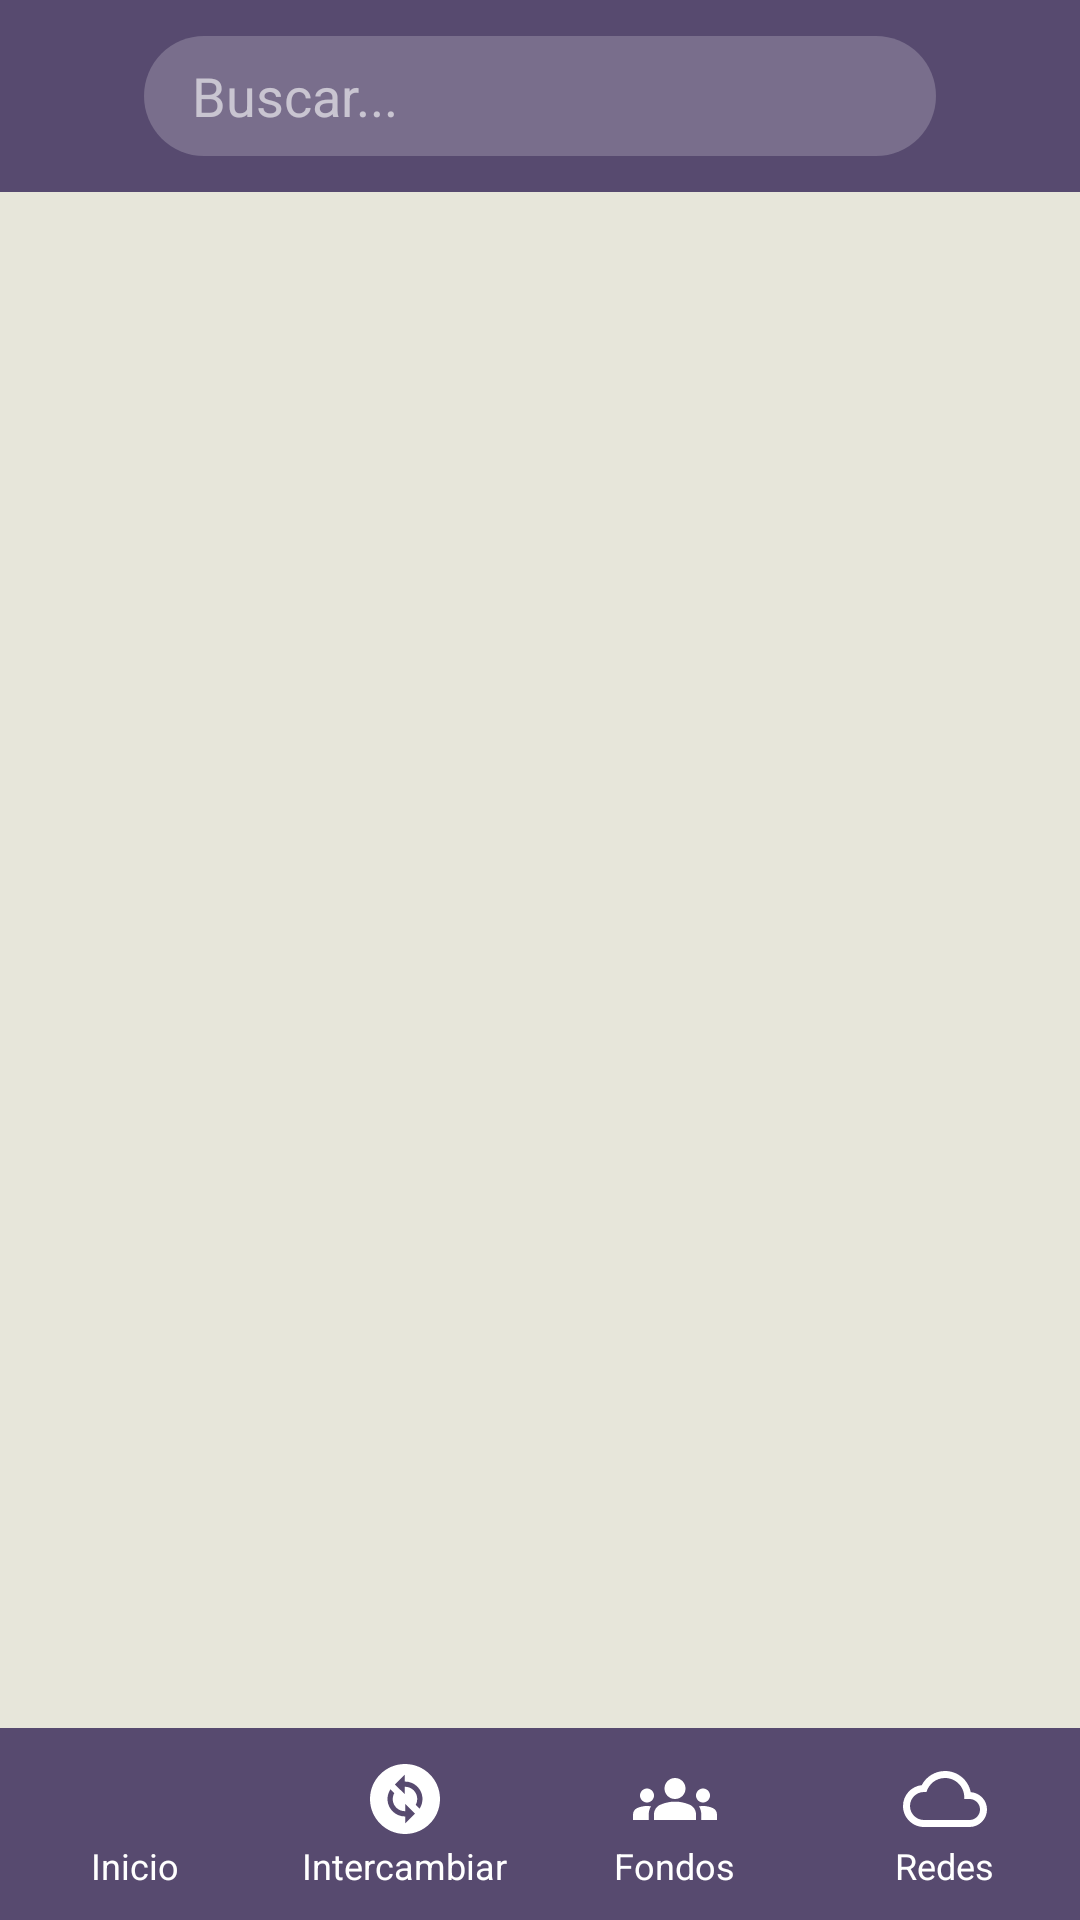

This screen was rendered from an Android layout file. Write that file and the resources it references.
<!-- AndroidManifest.xml: application theme Theme.HACKATECR6 -->
<!-- res/layout/inicio.xml -->
<?xml version="1.0" encoding="utf-8"?>
<androidx.constraintlayout.widget.ConstraintLayout
    xmlns:android="http://schemas.android.com/apk/res/android"
    xmlns:tools="http://schemas.android.com/tools"
    xmlns:app="http://schemas.android.com/apk/res-auto"
    android:id="@+id/main"
    android:layout_width="match_parent"
    android:layout_height="match_parent"
    android:background="@color/bg_crema_claro"
    tools:context=".Paquete1.Inicio">

    <androidx.constraintlayout.widget.ConstraintLayout
        android:id="@+id/top_bar"
        android:layout_width="0dp"
        android:layout_height="?attr/actionBarSize"
        android:background="@color/primary_dark_mood"
        android:paddingStart="16dp"
        android:paddingEnd="16dp"
        app:layout_constraintEnd_toEndOf="parent"
        app:layout_constraintStart_toStartOf="parent"
        app:layout_constraintTop_toTopOf="parent">

        <ImageView
            android:id="@+id/search_icon"
            android:layout_width="24dp"
            android:layout_height="24dp"
            android:src="@drawable/ic_search"
            app:layout_constraintBottom_toBottomOf="parent"
            app:layout_constraintStart_toStartOf="parent"
            app:layout_constraintTop_toTopOf="parent"
            app:tint="@color/text_light_mood"
            android:contentDescription="Icono de búsqueda" />

        <EditText
            android:id="@+id/search_edit_text"
            android:layout_width="0dp"
            android:layout_height="40dp"
            android:layout_marginStart="8dp"
            android:background="@drawable/rounded_search_background"
            android:hint="Buscar..."
            android:paddingStart="16dp"
            android:paddingEnd="16dp"
            android:textColorHint="#99FFFFFF"
            android:textColor="@color/text_light_mood"
            app:layout_constraintBottom_toBottomOf="parent"
            app:layout_constraintEnd_toStartOf="@+id/profile_icon"
            app:layout_constraintStart_toEndOf="@+id/search_icon"
            app:layout_constraintTop_toTopOf="parent"
            android:imeOptions="actionSearch"
            android:inputType="text" />

        <ImageView
            android:id="@+id/profile_icon"
            android:layout_width="32dp"
            android:layout_height="32dp"
            android:layout_marginStart="16dp"
            android:src="@drawable/ic_account"
            app:layout_constraintBottom_toBottomOf="parent"
            app:layout_constraintEnd_toEndOf="parent"
            app:layout_constraintTop_toTopOf="parent"
            app:tint="@color/text_light_mood"
            android:contentDescription="Icono de perfil" />

    </androidx.constraintlayout.widget.ConstraintLayout>

    <androidx.recyclerview.widget.RecyclerView
        android:id="@+id/recyclerViewPosts"
        android:layout_width="0dp"
        android:layout_height="0dp"
        android:clipToPadding="false"
        android:paddingTop="8dp"
        android:paddingBottom="8dp"
        app:layout_constraintTop_toBottomOf="@+id/top_bar"
        app:layout_constraintBottom_toTopOf="@+id/bottom_navigation_bar"
        app:layout_constraintStart_toStartOf="parent"
        app:layout_constraintEnd_toEndOf="parent"
        app:layoutManager="androidx.recyclerview.widget.LinearLayoutManager"
        tools:listitem="@layout/item_post" />


    <LinearLayout
        android:id="@+id/bottom_navigation_bar"
        android:layout_width="0dp"
        android:layout_height="64dp"
        android:background="@color/primary_dark_mood"
        android:orientation="horizontal"
        android:gravity="center_vertical"
        app:layout_constraintBottom_toBottomOf="parent"
        app:layout_constraintEnd_toEndOf="parent"
        app:layout_constraintStart_toStartOf="parent">

        <LinearLayout
            android:layout_width="0dp"
            android:layout_height="match_parent"
            android:layout_weight="1"
            android:gravity="center"
            android:orientation="vertical">
            <ImageView
                android:layout_width="28dp"
                android:layout_height="28dp"
                android:src="@drawable/ic_home"
                app:tint="@color/text_light_mood" />
            <TextView
                android:layout_width="wrap_content"
                android:layout_height="wrap_content"
                android:text="Inicio"
                android:textColor="@color/text_light_mood"
                android:textSize="12sp" />
        </LinearLayout>

        <LinearLayout
            android:layout_width="0dp"
            android:layout_height="match_parent"
            android:layout_weight="1"
            android:gravity="center"
            android:orientation="vertical">
            <ImageView
                android:layout_width="28dp"
                android:layout_height="28dp"
                android:src="@drawable/ic_exchange"
                app:tint="@color/text_light_mood"
                />
            <TextView
                android:layout_width="wrap_content"
                android:layout_height="wrap_content"
                android:text="Intercambiar"
                android:textColor="@color/text_light_mood"
                android:textSize="12sp" />
        </LinearLayout>

        <LinearLayout
            android:layout_width="0dp"
            android:layout_height="match_parent"
            android:layout_weight="1"
            android:gravity="center"
            android:orientation="vertical">
            <ImageView
                android:layout_width="28dp"
                android:layout_height="28dp"
                android:src="@drawable/ic_crowdfunding"
                app:tint="@color/text_light_mood"
                />
            <TextView
                android:layout_width="wrap_content"
                android:layout_height="wrap_content"
                android:text="Fondos"
                android:textColor="@color/text_light_mood"
                android:textSize="12sp" />
        </LinearLayout>

        <LinearLayout
            android:layout_width="0dp"
            android:layout_height="match_parent"
            android:layout_weight="1"
            android:gravity="center"
            android:orientation="vertical">
            <ImageView
                android:layout_width="28dp"
                android:layout_height="28dp"
                android:src="@drawable/ic_networking"
                app:tint="@color/text_light_mood"
                />
            <TextView
                android:layout_width="wrap_content"
                android:layout_height="wrap_content"
                android:text="Redes"
                android:textColor="@color/text_light_mood"
                android:textSize="12sp" />
        </LinearLayout>

    </LinearLayout>

</androidx.constraintlayout.widget.ConstraintLayout>
<!-- res/layout/item_post.xml (included above) -->
<?xml version="1.0" encoding="utf-8"?>
<androidx.cardview.widget.CardView
    xmlns:android="http://schemas.android.com/apk/res/android"
    xmlns:app="http://schemas.android.com/apk/res-auto"
    xmlns:tools="http://schemas.android.com/tools"
    android:layout_width="match_parent"
    android:layout_height="wrap_content"
    android:layout_marginStart="16dp"
    android:layout_marginEnd="16dp"
    android:layout_marginTop="8dp"
    android:layout_marginBottom="8dp"
    app:cardCornerRadius="12dp"
    app:cardElevation="4dp"
    android:backgroundTint="@color/bg_card_mood"> <androidx.constraintlayout.widget.ConstraintLayout
    android:layout_width="match_parent"
    android:layout_height="wrap_content"
    android:padding="16dp">

    <ImageView
        android:id="@+id/ivPostImage"
        android:layout_width="60dp"
        android:layout_height="60dp"
        android:scaleType="centerCrop"
        app:layout_constraintStart_toStartOf="parent"
        app:layout_constraintTop_toTopOf="parent"
        app:layout_constraintBottom_toBottomOf="parent"
        tools:src="@tools:sample/backgrounds/scenic"
        android:contentDescription="Imagen del post"
        app:shapeAppearanceOverlay="@style/ShapeAppearanceOverlay.App.CornerSize8dp"
        android:clickable="true"           android:focusable="true"          android:background="?attr/selectableItemBackgroundBorderless"/>

    <TextView
        android:id="@+id/tvPostTitle"
        android:layout_width="0dp"
        android:layout_height="wrap_content"
        android:layout_marginStart="16dp"
        android:layout_marginEnd="8dp"
        android:textColor="@color/text_dark_mood"
        android:textSize="18sp"
        android:textStyle="bold"
        android:fontFamily="serif"
        app:layout_constraintEnd_toStartOf="@+id/ivLikeIcon"
        app:layout_constraintStart_toEndOf="@+id/ivPostImage"
        app:layout_constraintTop_toTopOf="parent"
        tools:text="Título del Post que puede ser largo" />

    <TextView
        android:id="@+id/tvPostDescription"
        android:layout_width="0dp"
        android:layout_height="wrap_content"
        android:layout_marginStart="16dp"
        android:layout_marginTop="4dp"
        android:textColor="@color/text_secondary_mood"
        android:textSize="14sp"
        android:maxLines="2"
        android:ellipsize="end"
        android:fontFamily="sans-serif-light"
        app:layout_constraintEnd_toEndOf="@+id/tvPostTitle"
        app:layout_constraintStart_toEndOf="@+id/ivPostImage"
        app:layout_constraintTop_toBottomOf="@+id/tvPostTitle"
        tools:text="Esta es una breve descripción del contenido del post que se cortará si es demasiado larga para evitar desbordamientos..." />

    <ImageView
        android:id="@+id/ivLikeIcon"
        android:layout_width="24dp"
        android:layout_height="24dp"
        android:layout_marginStart="8dp"
        android:src="@drawable/ic_like"
        app:layout_constraintEnd_toEndOf="parent"
        app:layout_constraintTop_toTopOf="@+id/tvPostTitle"
        app:tint="@color/accent_mood"
        android:contentDescription="Icono de 'Me Gusta'" />

</androidx.constraintlayout.widget.ConstraintLayout>
</androidx.cardview.widget.CardView>
<!-- resources referenced by this layout -->
<resources>
  <color name="accent_mood">#BC8465</color>
  <color name="bg_card_mood">#F8F8F0</color>
  <color name="bg_crema_claro">#E7E6DA</color>
  <color name="primary_dark_mood">#574A6F</color>
  <color name="text_dark_mood">#2D323A</color>
  <color name="text_light_mood">#FFFFFF</color>
  <color name="text_secondary_mood">#757575</color>
  <!-- drawable ic_crowdfunding (drawable) -->
  <vector xmlns:android="http://schemas.android.com/apk/res/android"
      android:width="24dp"
      android:height="24dp"
      android:viewportWidth="24"
      android:viewportHeight="24">
    <path
        android:pathData="M12,12.75c1.63,0 3.07,0.39 4.24,0.9c1.08,0.48 1.76,1.56 1.76,2.73L18,18H6l0,-1.61c0,-1.18 0.68,-2.26 1.76,-2.73C8.93,13.14 10.37,12.75 12,12.75zM4,13c1.1,0 2,-0.9 2,-2c0,-1.1 -0.9,-2 -2,-2s-2,0.9 -2,2C2,12.1 2.9,13 4,13zM5.13,14.1C4.76,14.04 4.39,14 4,14c-0.99,0 -1.93,0.21 -2.78,0.58C0.48,14.9 0,15.62 0,16.43V18l4.5,0v-1.61C4.5,15.56 4.73,14.78 5.13,14.1zM20,13c1.1,0 2,-0.9 2,-2c0,-1.1 -0.9,-2 -2,-2s-2,0.9 -2,2C18,12.1 18.9,13 20,13zM24,16.43c0,-0.81 -0.48,-1.53 -1.22,-1.85C21.93,14.21 20.99,14 20,14c-0.39,0 -0.76,0.04 -1.13,0.1c0.4,0.68 0.63,1.46 0.63,2.29V18l4.5,0V16.43zM12,6c1.66,0 3,1.34 3,3c0,1.66 -1.34,3 -3,3s-3,-1.34 -3,-3C9,7.34 10.34,6 12,6z"
        android:fillColor="#e3e3e3"/>
  </vector>
  <!-- drawable ic_exchange (drawable) -->
  <vector xmlns:android="http://schemas.android.com/apk/res/android"
      android:width="24dp"
      android:height="24dp"
      android:viewportWidth="24"
      android:viewportHeight="24">
    <path
        android:pathData="M12,2C6.48,2 2,6.48 2,12c0,5.52 4.48,10 10,10s10,-4.48 10,-10C22,6.48 17.52,2 12,2zM12.06,19v-2.01c-0.02,0 -0.04,0 -0.06,0c-1.28,0 -2.56,-0.49 -3.54,-1.46c-1.71,-1.71 -1.92,-4.35 -0.64,-6.29l1.1,1.1c-0.71,1.33 -0.53,3.01 0.59,4.13c0.7,0.7 1.62,1.03 2.54,1.01v-2.14l2.83,2.83L12.06,19zM16.17,14.76l-1.1,-1.1c0.71,-1.33 0.53,-3.01 -0.59,-4.13C13.79,8.84 12.9,8.5 12,8.5c-0.02,0 -0.04,0 -0.06,0v2.15L9.11,7.83L11.94,5v2.02c1.3,-0.02 2.61,0.45 3.6,1.45C17.24,10.17 17.45,12.82 16.17,14.76z"
        android:fillColor="#e3e3e3"/>
  </vector>
  <!-- drawable ic_networking (drawable) -->
  <vector xmlns:android="http://schemas.android.com/apk/res/android"
      android:width="24dp"
      android:height="24dp"
      android:viewportWidth="24"
      android:viewportHeight="24">
    <path
        android:pathData="M19.35,10.04C18.67,6.59 15.64,4 12,4 9.11,4 6.6,5.64 5.35,8.04 2.34,8.36 0,10.91 0,14c0,3.31 2.69,6 6,6h13c2.76,0 5,-2.24 5,-5 0,-2.64 -2.05,-4.78 -4.65,-4.96zM19,18H6c-2.21,0 -4,-1.79 -4,-4s1.79,-4 4,-4h0.71C7.37,7.69 9.48,6 12,6c3.04,0 5.5,2.46 5.5,5.5v0.5H19c1.66,0 3,1.34 3,3s-1.34,3 -3,3z"
        android:fillColor="#e3e3e3"/>
  </vector>
  <!-- drawable rounded_search_background (drawable) -->
  <?xml version="1.0" encoding="utf-8"?>
  <shape xmlns:android="http://schemas.android.com/apk/res/android"
      android:shape="rectangle">
      <solid android:color="#33FFFFFF" /> <corners android:radius="20dp" /> </shape>
  <style name="ShapeAppearanceOverlay.App.CornerSize8dp" parent="">
          <item name="cornerFamily">rounded</item>
          <item name="cornerSize">8dp</item>
      </style>
  <style name="Theme.HACKATECR6" parent="Theme.Material3.DayNight.NoActionBar">
          <item name="colorPrimary">@color/primary_dark_mood</item>
          <item name="colorPrimaryVariant">@color/primary_dark_mood</item>
          <item name="colorSecondary">@color/accent_mood</item>
          <item name="android:statusBarColor">@color/primary_dark_mood</item>
      </style>
</resources>
